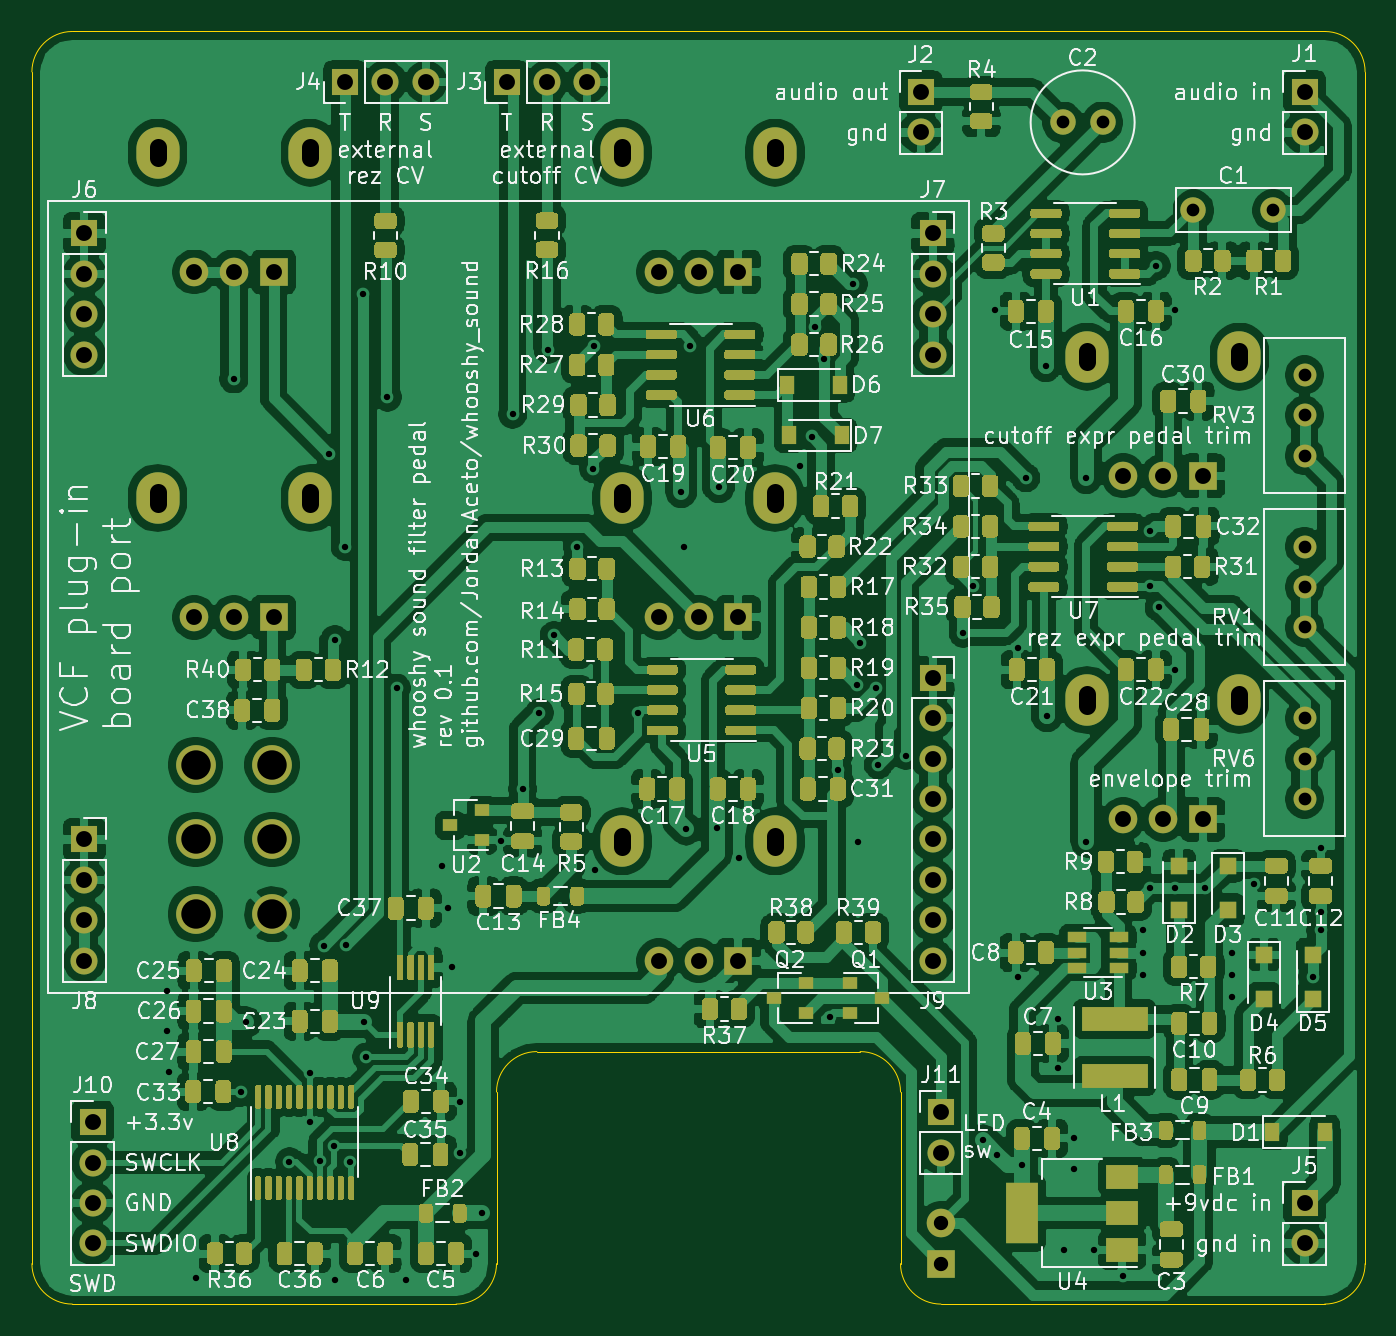
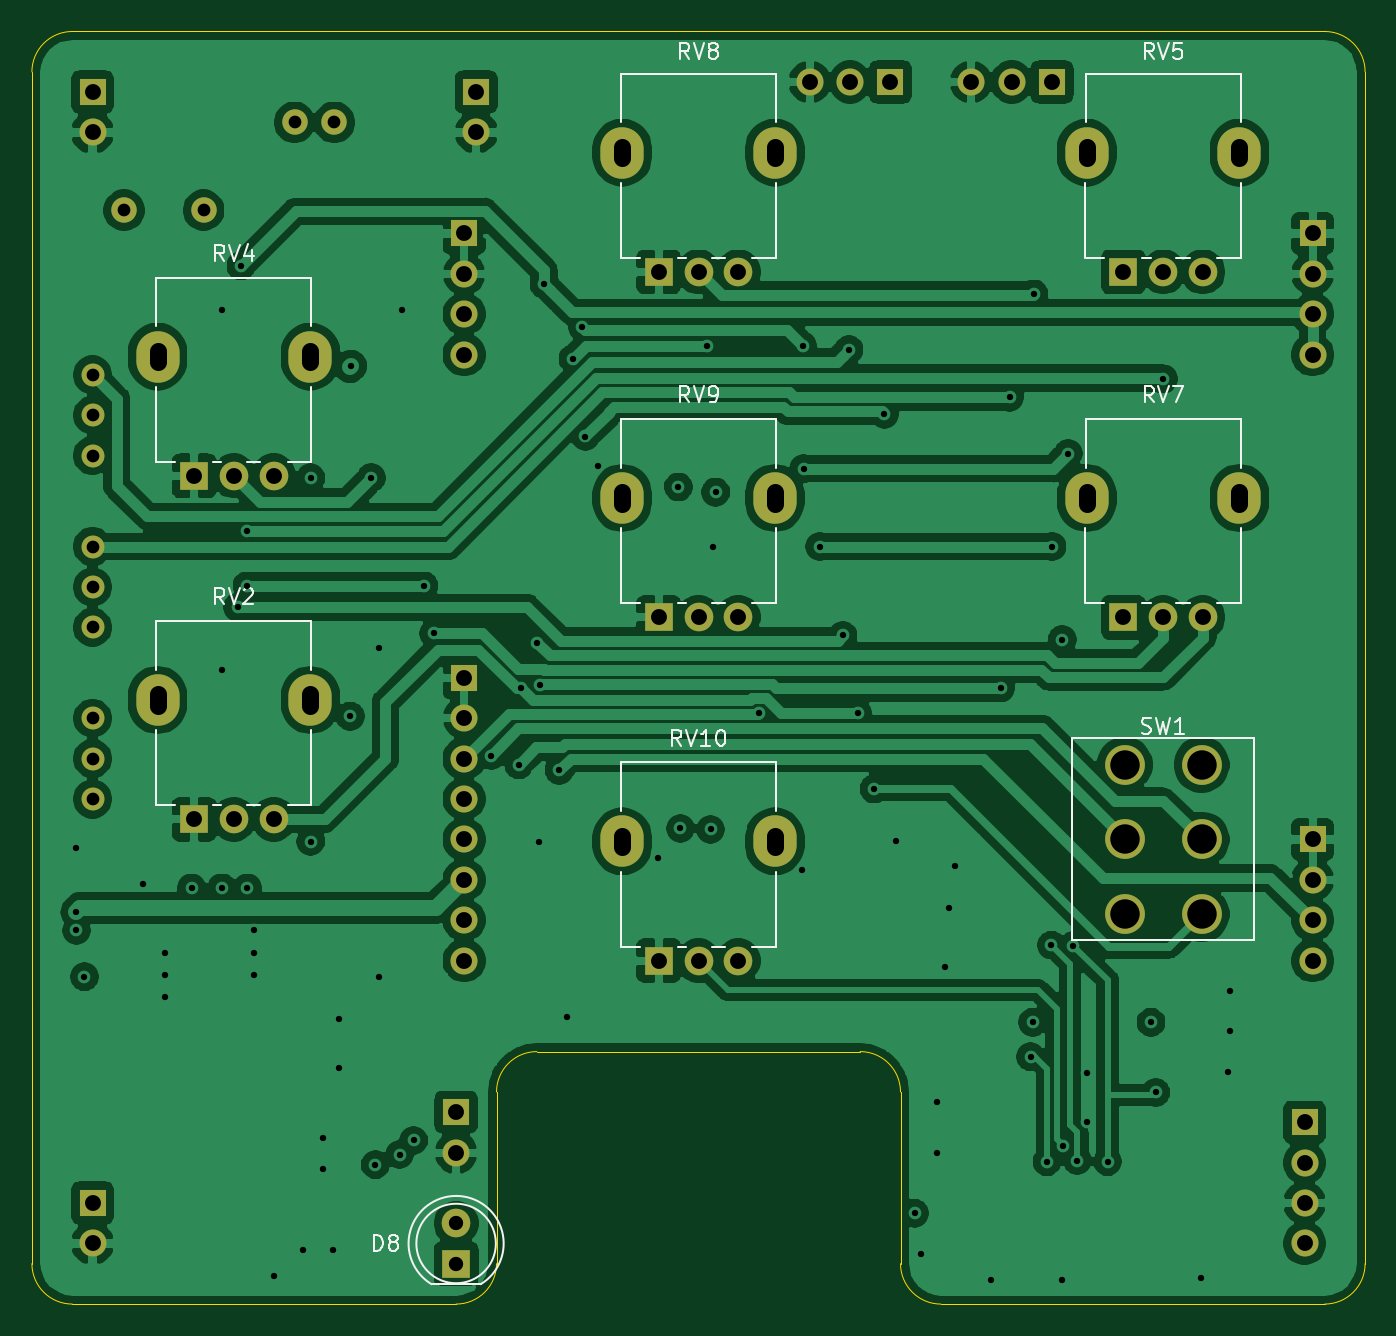
Circuit board: 11 layer files. Board 83.8 x 80.0 mm.
- bottom_mask: whooshy_sound-B_Mask.gbs (3401 bytes)
- paste: whooshy_sound-B_Paste.gbp (549 bytes)
- bottom_silk: whooshy_sound-B_SilkS.gbo (14959 bytes)
- bottom_copper: whooshy_sound-Bottom_layer.gbl (224119 bytes)
- outline: whooshy_sound-Edge_Cuts.gm1 (1665 bytes)
- top_mask: whooshy_sound-F_Mask.gts (80410 bytes)
- paste: whooshy_sound-F_Paste.gtp (77558 bytes)
- top_silk: whooshy_sound-F_SilkS.gto (256933 bytes)
- drill: whooshy_sound-NPTH.drl (330 bytes)
- drill: whooshy_sound-PTH.drl (3988 bytes)
- top_copper: whooshy_sound-Top_layer.gtl (523734 bytes)

=== bottom_mask: whooshy_sound-B_Mask.gbs ===
G04 #@! TF.GenerationSoftware,KiCad,Pcbnew,5.1.10-88a1d61d58~90~ubuntu20.04.1*
G04 #@! TF.CreationDate,2021-07-20T14:54:31-04:00*
G04 #@! TF.ProjectId,whooshy_sound,77686f6f-7368-4795-9f73-6f756e642e6b,0.1*
G04 #@! TF.SameCoordinates,Original*
G04 #@! TF.FileFunction,Soldermask,Bot*
G04 #@! TF.FilePolarity,Negative*
%FSLAX46Y46*%
G04 Gerber Fmt 4.6, Leading zero omitted, Abs format (unit mm)*
G04 Created by KiCad (PCBNEW 5.1.10-88a1d61d58~90~ubuntu20.04.1) date 2021-07-20 14:54:31*
%MOMM*%
%LPD*%
G01*
G04 APERTURE LIST*
%ADD10C,1.800000*%
%ADD11R,1.800000X1.800000*%
%ADD12O,1.700000X1.700000*%
%ADD13R,1.700000X1.700000*%
%ADD14C,1.600000*%
%ADD15C,2.500000*%
%ADD16O,2.720000X3.240000*%
%ADD17C,1.440000*%
G04 APERTURE END LIST*
D10*
X184150000Y-146050000D03*
D11*
X184150000Y-148590000D03*
D12*
X184150000Y-141605000D03*
D13*
X184150000Y-139065000D03*
D14*
X194310000Y-76835000D03*
X191810000Y-76835000D03*
D12*
X130810000Y-147320000D03*
X130810000Y-144780000D03*
X130810000Y-142240000D03*
D13*
X130810000Y-139700000D03*
D15*
X142115000Y-117220000D03*
X142115000Y-121920000D03*
X142115000Y-126620000D03*
X137285000Y-117220000D03*
X137285000Y-121920000D03*
X137285000Y-126620000D03*
D16*
X173710000Y-122040000D03*
X164110000Y-122040000D03*
D10*
X166410000Y-129540000D03*
X168910000Y-129540000D03*
D11*
X171410000Y-129540000D03*
D16*
X173710000Y-100450000D03*
X164110000Y-100450000D03*
D10*
X166410000Y-107950000D03*
X168910000Y-107950000D03*
D11*
X171410000Y-107950000D03*
D16*
X173710000Y-78740000D03*
X164110000Y-78740000D03*
D10*
X166410000Y-86240000D03*
X168910000Y-86240000D03*
D11*
X171410000Y-86240000D03*
D16*
X144500000Y-100450000D03*
X134900000Y-100450000D03*
D10*
X137200000Y-107950000D03*
X139700000Y-107950000D03*
D11*
X142200000Y-107950000D03*
D17*
X207010000Y-119380000D03*
X207010000Y-116840000D03*
X207010000Y-114300000D03*
D16*
X144500000Y-78740000D03*
X134900000Y-78740000D03*
D10*
X137200000Y-86240000D03*
X139700000Y-86240000D03*
D11*
X142200000Y-86240000D03*
D16*
X202920000Y-91560000D03*
X193320000Y-91560000D03*
D10*
X195620000Y-99060000D03*
X198120000Y-99060000D03*
D11*
X200620000Y-99060000D03*
D17*
X207010000Y-97790000D03*
X207010000Y-95250000D03*
X207010000Y-92710000D03*
D16*
X202920000Y-113150000D03*
X193320000Y-113150000D03*
D10*
X195620000Y-120650000D03*
X198120000Y-120650000D03*
D11*
X200620000Y-120650000D03*
D17*
X207010000Y-108585000D03*
X207010000Y-106045000D03*
X207010000Y-103505000D03*
D12*
X183642000Y-129540000D03*
X183642000Y-127000000D03*
X183642000Y-124460000D03*
X183642000Y-121920000D03*
X183642000Y-119380000D03*
X183642000Y-116840000D03*
X183642000Y-114300000D03*
D13*
X183642000Y-111760000D03*
D12*
X130302000Y-129540000D03*
X130302000Y-127000000D03*
X130302000Y-124460000D03*
D13*
X130302000Y-121920000D03*
D12*
X183642000Y-91440000D03*
X183642000Y-88900000D03*
X183642000Y-86360000D03*
D13*
X183642000Y-83820000D03*
D12*
X130302000Y-91440000D03*
X130302000Y-88900000D03*
X130302000Y-86360000D03*
D13*
X130302000Y-83820000D03*
D12*
X207010000Y-147320000D03*
D13*
X207010000Y-144780000D03*
D12*
X151765000Y-74295000D03*
X149225000Y-74295000D03*
D13*
X146685000Y-74295000D03*
D12*
X161925000Y-74295000D03*
X159385000Y-74295000D03*
D13*
X156845000Y-74295000D03*
D12*
X182880000Y-77470000D03*
D13*
X182880000Y-74930000D03*
D12*
X207010000Y-77470000D03*
D13*
X207010000Y-74930000D03*
D14*
X205025000Y-82359500D03*
X200025000Y-82359500D03*
M02*

=== paste: whooshy_sound-B_Paste.gbp ===
G04 #@! TF.GenerationSoftware,KiCad,Pcbnew,5.1.10-88a1d61d58~90~ubuntu20.04.1*
G04 #@! TF.CreationDate,2021-07-20T14:54:31-04:00*
G04 #@! TF.ProjectId,whooshy_sound,77686f6f-7368-4795-9f73-6f756e642e6b,0.1*
G04 #@! TF.SameCoordinates,Original*
G04 #@! TF.FileFunction,Paste,Bot*
G04 #@! TF.FilePolarity,Positive*
%FSLAX46Y46*%
G04 Gerber Fmt 4.6, Leading zero omitted, Abs format (unit mm)*
G04 Created by KiCad (PCBNEW 5.1.10-88a1d61d58~90~ubuntu20.04.1) date 2021-07-20 14:54:31*
%MOMM*%
%LPD*%
G01*
G04 APERTURE LIST*
G04 APERTURE END LIST*
M02*

=== bottom_silk: whooshy_sound-B_SilkS.gbo (14959 bytes, source omitted) ===
=== bottom_copper: whooshy_sound-Bottom_layer.gbl (224119 bytes, source omitted) ===
=== outline: whooshy_sound-Edge_Cuts.gm1 ===
G04 #@! TF.GenerationSoftware,KiCad,Pcbnew,5.1.10-88a1d61d58~90~ubuntu20.04.1*
G04 #@! TF.CreationDate,2021-07-20T14:54:31-04:00*
G04 #@! TF.ProjectId,whooshy_sound,77686f6f-7368-4795-9f73-6f756e642e6b,0.1*
G04 #@! TF.SameCoordinates,Original*
G04 #@! TF.FileFunction,Profile,NP*
%FSLAX46Y46*%
G04 Gerber Fmt 4.6, Leading zero omitted, Abs format (unit mm)*
G04 Created by KiCad (PCBNEW 5.1.10-88a1d61d58~90~ubuntu20.04.1) date 2021-07-20 14:54:31*
%MOMM*%
%LPD*%
G01*
G04 APERTURE LIST*
G04 #@! TA.AperFunction,Profile*
%ADD10C,0.050000*%
G04 #@! TD*
G04 APERTURE END LIST*
D10*
X210820000Y-148590000D02*
G75*
G02*
X208280000Y-151130000I-2540000J0D01*
G01*
X184150000Y-151130000D02*
G75*
G02*
X181610000Y-148590000I0J2540000D01*
G01*
X179070000Y-135255000D02*
G75*
G02*
X181610000Y-137795000I0J-2540000D01*
G01*
X156210000Y-137795000D02*
G75*
G02*
X158750000Y-135255000I2540000J0D01*
G01*
X156210000Y-148590000D02*
G75*
G02*
X153670000Y-151130000I-2540000J0D01*
G01*
X129540000Y-151130000D02*
G75*
G02*
X127000000Y-148590000I0J2540000D01*
G01*
X127000000Y-73660000D02*
G75*
G02*
X129540000Y-71120000I2540000J0D01*
G01*
X208280000Y-71120000D02*
G75*
G02*
X210820000Y-73660000I0J-2540000D01*
G01*
X210820000Y-148590000D02*
X210820000Y-132080000D01*
X184150000Y-151130000D02*
X208280000Y-151130000D01*
X181610000Y-137795000D02*
X181610000Y-148590000D01*
X156210000Y-148590000D02*
X156210000Y-137795000D01*
X129540000Y-151130000D02*
X153670000Y-151130000D01*
X127000000Y-73660000D02*
X127000000Y-148590000D01*
X179070000Y-135255000D02*
X158750000Y-135255000D01*
X210820000Y-73660000D02*
X210820000Y-132080000D01*
X129540000Y-71120000D02*
X208280000Y-71120000D01*
M02*

=== top_mask: whooshy_sound-F_Mask.gts (80410 bytes, source omitted) ===
=== paste: whooshy_sound-F_Paste.gtp (77558 bytes, source omitted) ===
=== top_silk: whooshy_sound-F_SilkS.gto (256933 bytes, source omitted) ===
=== drill: whooshy_sound-NPTH.drl ===
M48
; DRILL file {KiCad 5.1.10-88a1d61d58~90~ubuntu20.04.1} date Tue Jul 20 14:54:35 2021
; FORMAT={-:-/ absolute / metric / decimal}
; #@! TF.CreationDate,2021-07-20T14:54:35-04:00
; #@! TF.GenerationSoftware,Kicad,Pcbnew,5.1.10-88a1d61d58~90~ubuntu20.04.1
; #@! TF.FileFunction,NonPlated,1,4,NPTH
FMAT,2
METRIC
%
G90
G05
T0
M30

=== drill: whooshy_sound-PTH.drl ===
M48
; DRILL file {KiCad 5.1.10-88a1d61d58~90~ubuntu20.04.1} date Tue Jul 20 14:54:35 2021
; FORMAT={-:-/ absolute / metric / decimal}
; #@! TF.CreationDate,2021-07-20T14:54:35-04:00
; #@! TF.GenerationSoftware,Kicad,Pcbnew,5.1.10-88a1d61d58~90~ubuntu20.04.1
; #@! TF.FileFunction,Plated,1,4,PTH
FMAT,2
METRIC
T1C0.400
T2C0.800
T3C0.900
T4C1.000
T5C1.100
T6C1.850
%
G90
G05
T1
X135.509Y-131.445
X135.509Y-133.985
X135.636Y-136.525
X137.287Y-149.479
X139.7Y-92.964
X140.157Y-137.82
X140.462Y-133.413
X143.192Y-142.177
X144.463Y-136.588
X144.463Y-139.7
X145.097Y-142.113
X145.351Y-128.588
X145.669Y-97.663
X145.987Y-141.16
X146.05Y-109.347
X146.05Y-149.606
X146.685Y-103.505
X146.722Y-128.561
X147.002Y-142.177
X147.828Y-87.63
X147.891Y-133.413
X148.031Y-135.585
X149.352Y-94.107
X149.923Y-112.397
X150.495Y-149.606
X152.781Y-123.571
X153.162Y-126.238
X153.416Y-129.921
X153.924Y-138.43
X153.924Y-141.605
X154.94Y-147.955
X155.321Y-145.415
X156.469Y-122.042
X157.226Y-95.186
X157.861Y-118.745
X158.909Y-113.951
X159.449Y-91.123
X159.829Y-109.093
X161.29Y-103.505
X162.306Y-98.615
X162.369Y-90.868
X162.433Y-123.825
X165.1Y-113.985
X167.831Y-100.076
X168.021Y-103.505
X168.148Y-121.285
X168.402Y-90.866
X170.053Y-121.221
X170.18Y-99.758
X171.45Y-123.063
X175.26Y-98.425
X176.022Y-96.584
X176.213Y-89.725
X176.8Y-91.696
X177.165Y-133.096
X177.668Y-117.558
X178.625Y-86.995
X178.886Y-112.181
X178.943Y-122.047
X179.07Y-109.537
X180.086Y-112.395
X180.213Y-117.221
X181.936Y-116.641
X185.547Y-108.966
X186.182Y-105.981
X186.817Y-140.843
X187.579Y-88.646
X187.706Y-141.732
X188.976Y-109.855
X188.976Y-130.556
X189.23Y-142.367
X189.484Y-99.187
X190.749Y-92.144
X190.818Y-114.173
X191.516Y-133.223
X191.516Y-136.271
X191.897Y-147.701
X192.532Y-140.716
X192.532Y-142.621
X193.294Y-99.187
X193.294Y-122.047
X193.802Y-147.701
X195.58Y-149.352
X196.85Y-127.635
X196.85Y-129.032
X196.85Y-130.429
X197.278Y-124.968
X197.294Y-102.555
X197.294Y-105.981
X197.675Y-85.852
X197.866Y-107.315
X198.882Y-88.646
X198.882Y-111.252
X198.882Y-124.968
X200.781Y-124.968
X202.438Y-129.032
X202.438Y-130.429
X202.438Y-131.826
X203.835Y-124.714
X207.518Y-130.556
X208.026Y-122.428
X208.026Y-126.492
X208.026Y-127.635
T2
X191.81Y-76.835
X194.31Y-76.835
X200.025Y-82.359
X205.025Y-82.359
X207.01Y-92.71
X207.01Y-95.25
X207.01Y-97.79
X207.01Y-103.505
X207.01Y-106.045
X207.01Y-108.585
X207.01Y-114.3
X207.01Y-116.84
X207.01Y-119.38
T3
X184.15Y-146.05
X184.15Y-148.59
T4
X130.302Y-83.82
X130.302Y-86.36
X130.302Y-88.9
X130.302Y-91.44
X130.302Y-121.92
X130.302Y-124.46
X130.302Y-127.0
X130.302Y-129.54
X130.81Y-139.7
X130.81Y-142.24
X130.81Y-144.78
X130.81Y-147.32
X137.2Y-86.24
X137.2Y-107.95
X139.7Y-86.24
X139.7Y-107.95
X142.2Y-86.24
X142.2Y-107.95
X146.685Y-74.295
X149.225Y-74.295
X151.765Y-74.295
X156.845Y-74.295
X159.385Y-74.295
X161.925Y-74.295
X166.41Y-86.24
X166.41Y-107.95
X166.41Y-129.54
X168.91Y-86.24
X168.91Y-107.95
X168.91Y-129.54
X171.41Y-86.24
X171.41Y-107.95
X171.41Y-129.54
X182.88Y-74.93
X182.88Y-77.47
X183.642Y-83.82
X183.642Y-86.36
X183.642Y-88.9
X183.642Y-91.44
X183.642Y-111.76
X183.642Y-114.3
X183.642Y-116.84
X183.642Y-119.38
X183.642Y-121.92
X183.642Y-124.46
X183.642Y-127.0
X183.642Y-129.54
X184.15Y-139.065
X184.15Y-141.605
X195.62Y-99.06
X195.62Y-120.65
X198.12Y-99.06
X198.12Y-120.65
X200.62Y-99.06
X200.62Y-120.65
X207.01Y-74.93
X207.01Y-77.47
X207.01Y-144.78
X207.01Y-147.32
T6
X137.285Y-117.22
X137.285Y-121.92
X137.285Y-126.62
X142.115Y-117.22
X142.115Y-121.92
X142.115Y-126.62
T5
X134.9Y-78.39G85X134.9Y-79.09
G05
X134.9Y-100.1G85X134.9Y-100.8
G05
X144.5Y-78.39G85X144.5Y-79.09
G05
X144.5Y-100.1G85X144.5Y-100.8
G05
X164.11Y-78.39G85X164.11Y-79.09
G05
X164.11Y-100.1G85X164.11Y-100.8
G05
X164.11Y-121.69G85X164.11Y-122.39
G05
X173.71Y-78.39G85X173.71Y-79.09
G05
X173.71Y-100.1G85X173.71Y-100.8
G05
X173.71Y-121.69G85X173.71Y-122.39
G05
X193.32Y-91.21G85X193.32Y-91.91
G05
X193.32Y-112.8G85X193.32Y-113.5
G05
X202.92Y-91.21G85X202.92Y-91.91
G05
X202.92Y-112.8G85X202.92Y-113.5
G05
T0
M30

=== top_copper: whooshy_sound-Top_layer.gtl (523734 bytes, source omitted) ===
